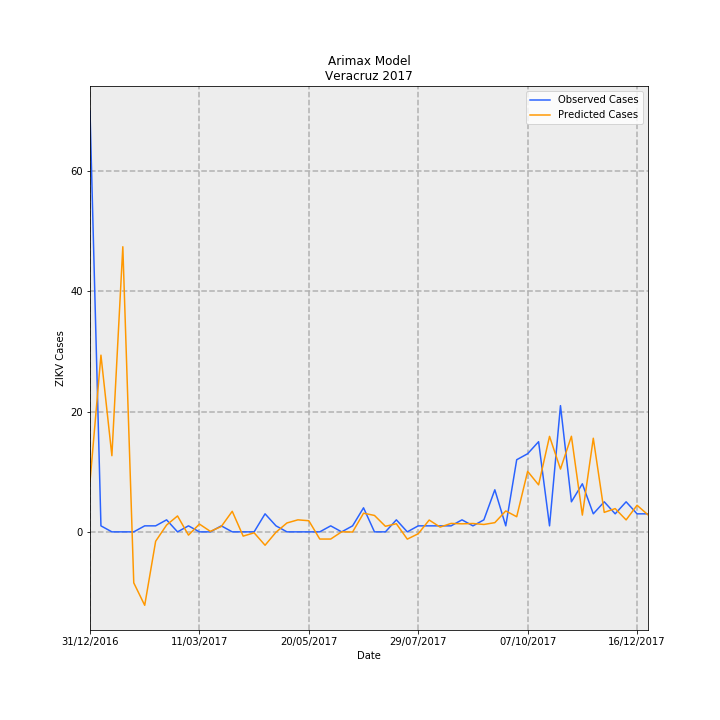

Data behind this chart, as committed beside it:
Date, predictions_incidence, observed_incidence, Predicted Cases, Observed Cases, error
31/12/2016, 0.103, 0.8629, 8.355, 70.0, 61.64
07/01/2017, 0.3624, 0.01233, 29.4, 1.0, -28.4
14/01/2017, 0.1562, 0.0, 12.67, 0.0, -12.67
21/01/2017, 0.5847, 0.0, 47.44, 0.0, -47.44
28/01/2017, -0.1046, 0.0, -8.484, 0.0, 8.484
04/02/2017, -0.1506, 0.01233, -12.22, 1.0, 13.22
11/02/2017, -0.01923, 0.01233, -1.56, 1.0, 2.56
18/02/2017, 0.01401, 0.02465, 1.136, 2.0, 0.8636
25/02/2017, 0.03263, 0.0, 2.647, 0.0, -2.647
04/03/2017, -0.006646, 0.01233, -0.5392, 1.0, 1.539
11/03/2017, 0.016, 0.0, 1.298, 0.0, -1.298
18/03/2017, 0.0009904, 0.0, 0.08035, 0.0, -0.08035
25/03/2017, 0.01101, 0.01233, 0.8935, 1.0, 0.1065
01/04/2017, 0.04218, 0.0, 3.422, 0.0, -3.422
08/04/2017, -0.008733, 0.0, -0.7085, 0.0, 0.7085
15/04/2017, -0.00192, 0.0, -0.1558, 0.0, 0.1558
22/04/2017, -0.02744, 0.03698, -2.226, 3.0, 5.226
29/04/2017, -0.0007098, 0.01233, -0.05758, 1.0, 1.058
06/05/2017, 0.01824, 0.0, 1.48, 0.0, -1.48
13/05/2017, 0.02465, 0.0, 2, 0.0, -2
20/05/2017, 0.02282, 0.0, 1.851, 0.0, -1.851
27/05/2017, -0.01473, 0.0, -1.195, 0.0, 1.195
03/06/2017, -0.01473, 0.01233, -1.195, 1.0, 2.195
10/06/2017, 0.0001102, 0.0, 0.008938, 0.0, -0.008938
17/06/2017, -0.0003204, 0.01233, -0.02599, 1.0, 1.026
24/06/2017, 0.03827, 0.04931, 3.105, 4.0, 0.8951
01/07/2017, 0.03368, 0.0, 2.732, 0.0, -2.732
08/07/2017, 0.01143, 0.0, 0.9276, 0.0, -0.9276
15/07/2017, 0.01669, 0.02465, 1.354, 2.0, 0.6457
22/07/2017, -0.01491, 0.0, -1.209, 0.0, 1.209
29/07/2017, -0.003806, 0.01233, -0.3087, 1.0, 1.309
05/08/2017, 0.02425, 0.01233, 1.967, 1.0, -0.9672
12/08/2017, 0.0098, 0.01233, 0.795, 1.0, 0.205
19/08/2017, 0.01733, 0.01233, 1.406, 1.0, -0.406
26/08/2017, 0.01648, 0.02465, 1.337, 2.0, 0.6628
02/09/2017, 0.01718, 0.01233, 1.394, 1.0, -0.394
09/09/2017, 0.01516, 0.02465, 1.23, 2.0, 0.7697
16/09/2017, 0.01889, 0.08629, 1.533, 7, 5.467
23/09/2017, 0.04288, 0.01233, 3.479, 1.0, -2.479
30/09/2017, 0.03106, 0.1479, 2.52, 12.0, 9.48
07/10/2017, 0.1241, 0.1602, 10.07, 13.0, 2.934
14/10/2017, 0.09639, 0.1849, 7.82, 15, 7.18
21/10/2017, 0.1958, 0.01233, 15.89, 1.0, -14.89
28/10/2017, 0.1287, 0.2589, 10.44, 21.0, 10.56
04/11/2017, 0.196, 0.06163, 15.9, 5.0, -10.9
11/11/2017, 0.03438, 0.09861, 2.789, 8.0, 5.211
18/11/2017, 0.192, 0.03698, 15.58, 3.0, -12.58
25/11/2017, 0.03997, 0.06163, 3.243, 5.0, 1.757
02/12/2017, 0.04773, 0.03698, 3.872, 3.0, -0.8719
09/12/2017, 0.02453, 0.06163, 1.99, 5.0, 3.01
16/12/2017, 0.05455, 0.03698, 4.425, 3.0, -1.425
23/12/2017, 0.0349, 0.03698, 2.831, 3.0, 0.1685
